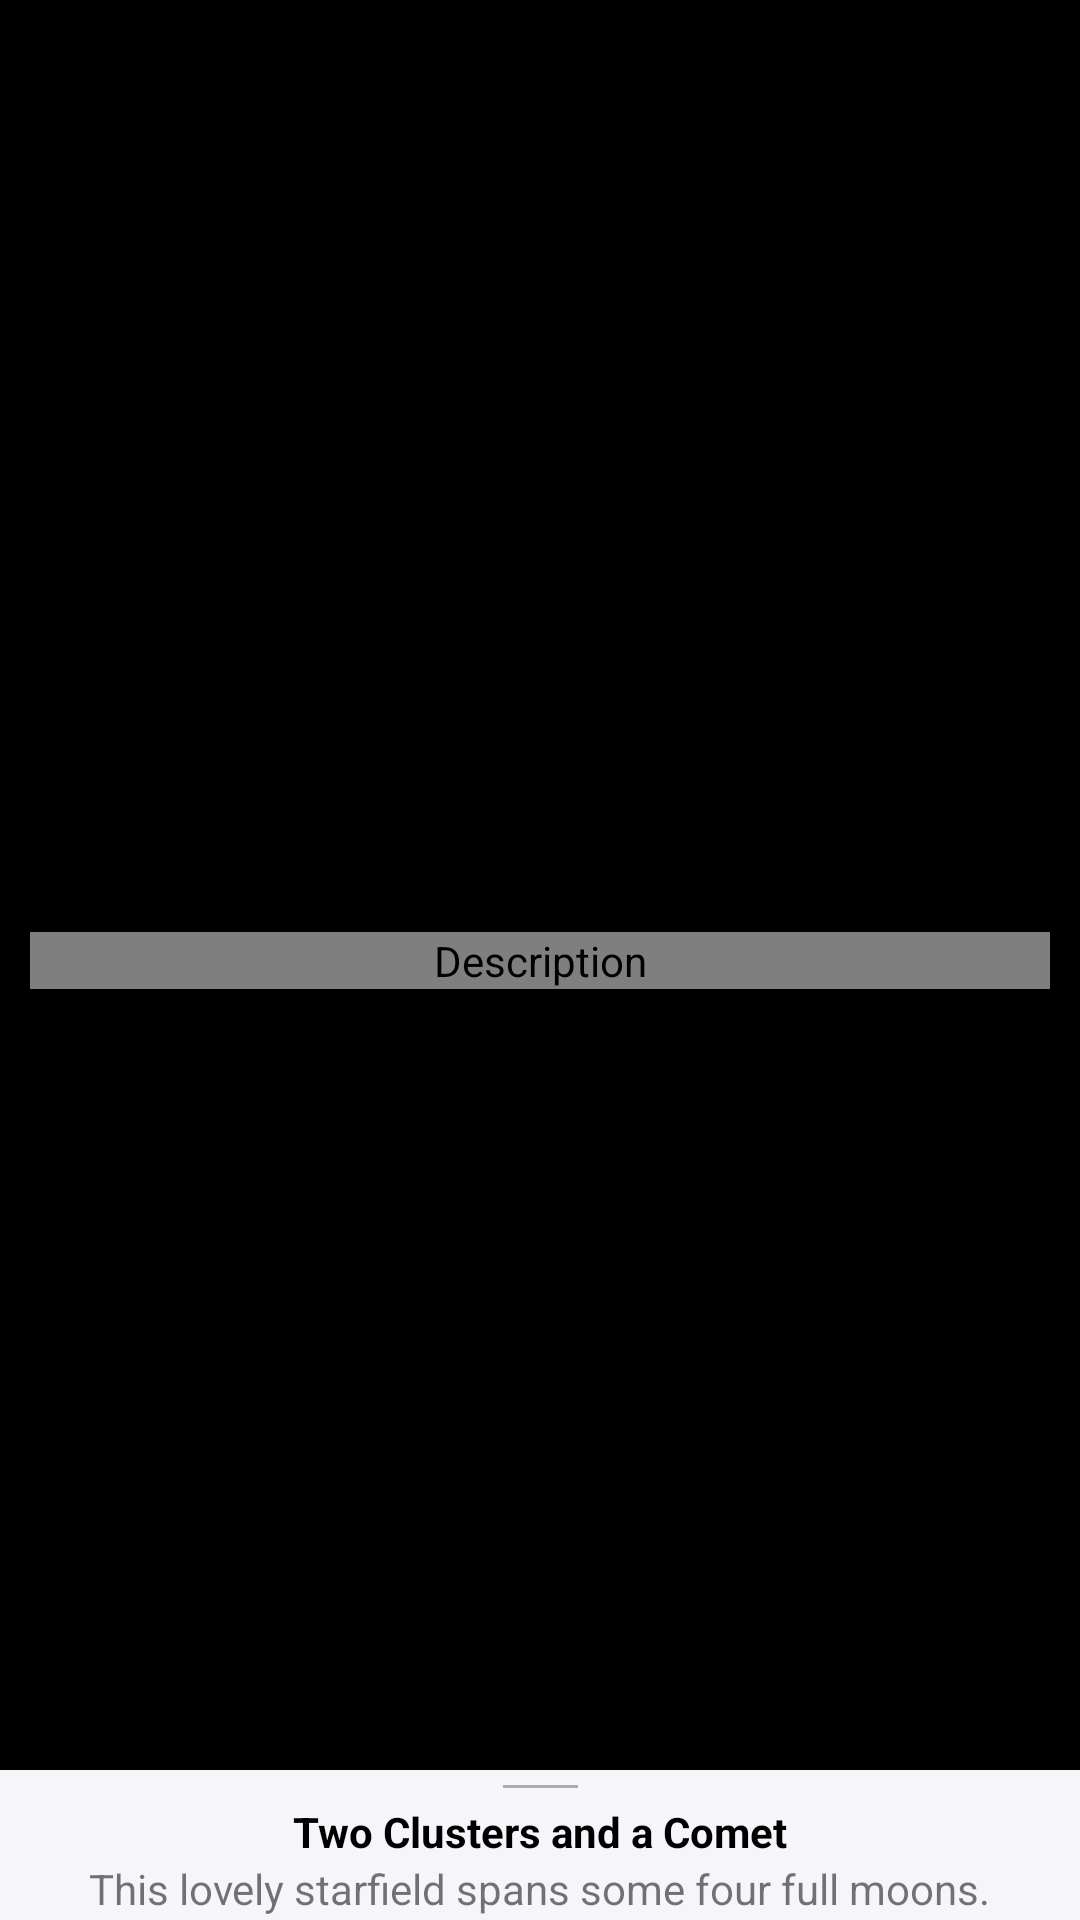

The Android layout XML behind this screen, and the referenced resources:
<!-- AndroidManifest.xml: application theme Theme.NASAApp -->
<!-- res/layout/fragment_apod.xml -->
<?xml version="1.0" encoding="utf-8"?>

<androidx.coordinatorlayout.widget.CoordinatorLayout xmlns:android="http://schemas.android.com/apk/res/android"
    xmlns:app="http://schemas.android.com/apk/res-auto"
    xmlns:tools="http://schemas.android.com/tools"
    android:layout_width="match_parent"
    android:layout_height="match_parent"
    android:background="@color/dark_background"
    tools:context="ui.fragment.apod.ApodFragment">

    <androidx.constraintlayout.widget.ConstraintLayout
        android:id="@+id/main"
        android:layout_width="match_parent"
        android:layout_height="match_parent"
        android:paddingStart="10dp"
        android:paddingEnd="10dp">

        <com.google.android.material.textfield.TextInputLayout
            android:id="@+id/input_layout"
            style="@style/Widget.MaterialComponents.TextInputLayout.OutlinedBox"
            android:layout_width="0dp"
            android:layout_height="wrap_content"
            android:hint="@string/search_wiki"
            app:counterEnabled="true"
            app:counterMaxLength="20"
            app:endIconCheckable="true"
            app:endIconDrawable="@drawable/ic_icons8_wikipedia_logo"
            app:endIconMode="custom"
            app:helperText="@string/wiki_helper_text"
            app:layout_constraintEnd_toEndOf="parent"
            app:layout_constraintStart_toStartOf="parent"
            app:layout_constraintTop_toTopOf="parent">

            <com.google.android.material.textfield.TextInputEditText
                android:id="@+id/input_edit_text"
                android:layout_width="match_parent"
                android:layout_height="wrap_content"
                android:inputType="text" />
        </com.google.android.material.textfield.TextInputLayout>

        <example.io.nasaapp.ui.utils.EquilateralImageView
            android:id="@+id/image_view"
            android:layout_width="match_parent"
            android:layout_height="wrap_content"
            android:layout_gravity="center"
            android:contentDescription="@string/photo_of_the_day_stub"
            app:layout_constraintBottom_toBottomOf="parent"
            app:layout_constraintEnd_toEndOf="parent"
            app:layout_constraintStart_toStartOf="parent"
            app:layout_constraintTop_toTopOf="parent"
            tools:src="@drawable/ic_no_photo_vector" />
    </androidx.constraintlayout.widget.ConstraintLayout>

    <include layout="@layout/bottom_sheet_layout" />

</androidx.coordinatorlayout.widget.CoordinatorLayout>
<!-- res/layout/bottom_sheet_layout.xml (included above) -->
<?xml version="1.0" encoding="utf-8"?>

<androidx.constraintlayout.widget.ConstraintLayout xmlns:android="http://schemas.android.com/apk/res/android"
    xmlns:app="http://schemas.android.com/apk/res-auto"
    android:id="@+id/bottom_sheet_container"
    android:layout_width="match_parent"
    android:layout_height="match_parent"
    android:background="#f6f6fa"
    app:behavior_hideable="true"
    app:behavior_peekHeight="50dp"
    app:layout_behavior="com.google.android.material.bottomsheet.BottomSheetBehavior">

    <View
        android:id="@+id/bottom_sheet_line"
        android:layout_width="25dp"
        android:layout_height="1dp"
        android:layout_marginTop="5dp"
        android:background="#663b4351"
        app:layout_constraintEnd_toEndOf="parent"
        app:layout_constraintStart_toStartOf="parent"
        app:layout_constraintTop_toTopOf="parent" />

    <TextView
        android:id="@+id/bottom_sheet_description_header"
        android:layout_width="wrap_content"
        android:layout_height="wrap_content"
        android:layout_marginTop="5dp"
        android:paddingStart="10dp"
        android:paddingEnd="10dp"
        android:text="Two Clusters and a Comet"
        android:textColor="#000"
        android:textStyle="bold"
        app:layout_constraintEnd_toEndOf="parent"
        app:layout_constraintStart_toStartOf="parent"
        app:layout_constraintTop_toBottomOf="@+id/bottom_sheet_line" />

    <TextView
        android:id="@+id/bottom_sheet_description"
        android:layout_width="wrap_content"
        android:layout_height="wrap_content"
        android:paddingStart="10dp"
        android:paddingEnd="10dp"
        android:text="This lovely starfield spans some four full moons."
        app:layout_constraintEnd_toEndOf="parent"
        app:layout_constraintStart_toStartOf="parent"
        app:layout_constraintTop_toBottomOf="@+id/bottom_sheet_description_header" />

    <Button
        android:id="@+id/btn_open_filter"
        android:layout_width="wrap_content"
        android:layout_height="wrap_content"
        android:layout_marginTop="24dp"
        android:text="Filter"
        app:layout_constraintEnd_toEndOf="parent"
        app:layout_constraintStart_toStartOf="parent"
        app:layout_constraintTop_toBottomOf="@+id/bottom_sheet_description" />
</androidx.constraintlayout.widget.ConstraintLayout>
<!-- resources referenced by this layout -->
<resources>
  <color name="dark_background">#000000</color>
  <!-- drawable ic_icons8_wikipedia_logo: vector/xml drawable (drawable, 42443 chars, omitted) -->
  <string name="photo_of_the_day_stub">Description</string>
  <style name="Theme.NASAApp" parent="Theme.MaterialComponents.Light.NoActionBar">
          
          <item name="colorPrimary">@color/purple_500</item>
          <item name="colorPrimaryVariant">@color/purple_700</item>
          <item name="colorOnPrimary">@color/white</item>
          
          <item name="colorSecondary">@color/teal_200</item>
          <item name="colorSecondaryVariant">@color/teal_700</item>
          <item name="colorOnSecondary">@color/black</item>
          
          <item name="android:statusBarColor" tools:targetApi="l">?attr/colorPrimaryVariant</item>
          
      </style>
  <color name="purple_500">#FF6200EE</color>
  <color name="purple_700">#FF3700B3</color>
  <color name="white">#FFFFFFFF</color>
  <color name="teal_200">#FF03DAC5</color>
  <color name="teal_700">#FF018786</color>
  <color name="black">#FF000000</color>
</resources>
